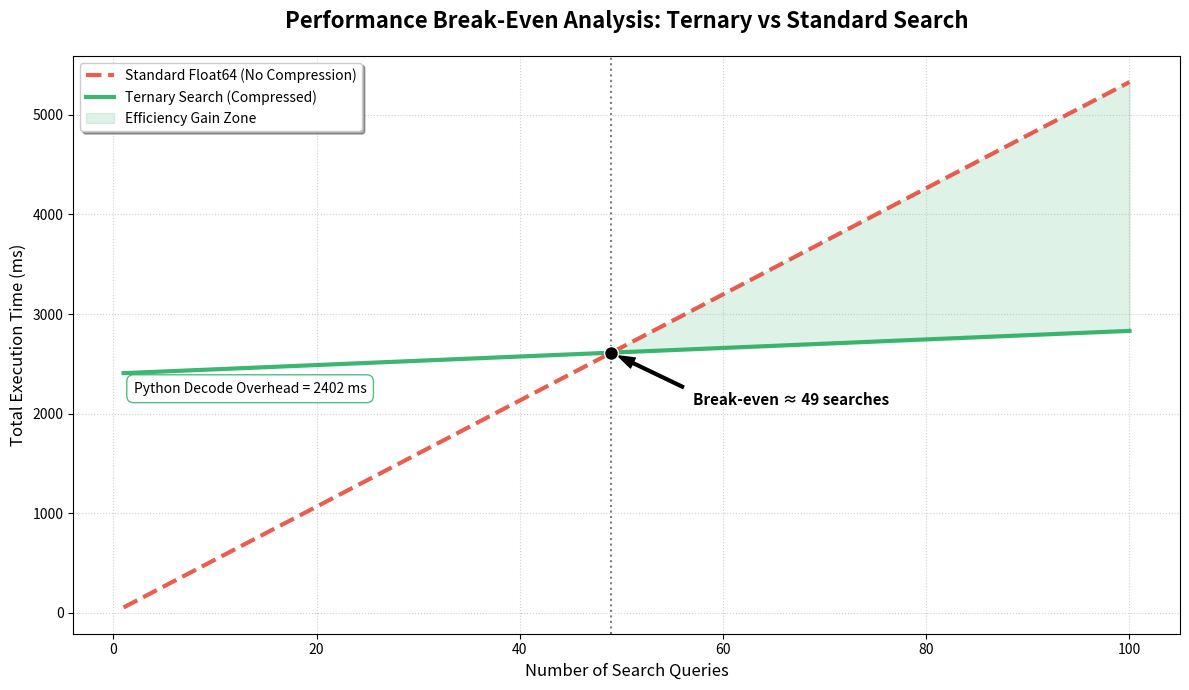

This chart was generated by the following Python code:
import matplotlib.pyplot as plt
import numpy as np
import sys

def plot_breakeven(decode_ms=2401.73, float_ms=53.2936, ternary_ms=4.2886):
    """
    Generates break-even analysis chart comparing Float64 vs Ternary search.
    Values default to the latest benchmark run on 7.35M Bitcoin candles.
    """
    # --- 1. SAFETY CHECKS ---
    speed_diff = float_ms - ternary_ms
    if speed_diff <= 0:
        print("Error: Ternary search must be faster than Float64 to find a break-even point.")
        return None

    # --- 2. DATA PREPARATION ---
    # Query range for visualization (1 to 100 searches)
    searches = np.arange(1, 101)
    
    # Calculate cumulative execution time
    time_float = searches * float_ms
    time_ternary = decode_ms + (searches * ternary_ms)
    
    # Calculate exact intersection point
    intersect_x = decode_ms / speed_diff
    intersect_y = intersect_x * float_ms
    
    # --- 3. PLOTTING ---
    plt.figure(figsize=(12, 7), dpi=300)
    
    # Plot trend lines
    plt.plot(searches, time_float, 
             label='Standard Float64 (No Compression)', 
             color='#e74c3c', linewidth=3, linestyle='--', alpha=0.9)
    
    plt.plot(searches, time_ternary, 
             label='Ternary Search (Compressed)', 
             color='#27ae60', linewidth=3, alpha=0.9)
    
    # Vertical Guide Line (Visual Aid)
    plt.axvline(intersect_x, color='black', linestyle=':', alpha=0.5, zorder=1)

    # Mark intersection point
    plt.scatter([intersect_x], [intersect_y], 
                color='black', s=100, zorder=5, marker='o', edgecolors='white')
    
    # Annotate break-even point
    plt.annotate(
        f'Break-even ≈ {intersect_x:.0f} searches', 
        xy=(intersect_x, intersect_y), 
        xytext=(intersect_x + 8, intersect_y * 0.8),
        fontsize=11, fontweight='bold',
        arrowprops=dict(facecolor='black', shrink=0.08, width=2, headwidth=8)
    )
    
    # Label the decode overhead
    plt.text(
        2, decode_ms * 0.92,
        f"Python Decode Overhead = {decode_ms:.0f} ms", 
        fontsize=10, fontstyle='italic',
        bbox=dict(boxstyle="round,pad=0.5", fc="white", ec="#27ae60", alpha=0.8)
    )
    
    # Shade efficiency gain zone
    plt.fill_between(searches, time_float, time_ternary, 
                     where=(searches > intersect_x), 
                     color='#27ae60', alpha=0.15, 
                     label='Efficiency Gain Zone')
    
    # --- 4. STYLING & EXPORT ---
    plt.title("Performance Break-Even Analysis: Ternary vs Standard Search", 
              fontsize=16, pad=20, fontweight='bold')
    plt.xlabel("Number of Search Queries", fontsize=12)
    plt.ylabel("Total Execution Time (ms)", fontsize=12)
    plt.legend(loc='upper left', frameon=True, shadow=True, fontsize=10)
    plt.grid(True, linestyle=':', alpha=0.6)
    plt.tight_layout()
    
    # Save and Close (Memory Safe)
    filename = "chart_breakeven_analysis.png"
    plt.savefig(filename)
    plt.close() # Important: Frees memory
    
    # --- 5. REPORTING ---
    speedup_100 = time_float[-1] / time_ternary[-1]
    
    print(f"✅ Chart saved as '{filename}'")
    print(f"📊 Exact break-even: {intersect_x:.2f} searches")
    print(f"📈 Speedup at 100 queries: {speedup_100:.2f}x")
    
    return {
        "break_even_searches": intersect_x,
        "speedup_at_100": speedup_100
    }

if __name__ == "__main__":
    # You can run it with defaults, or pass new numbers from a fresh benchmark run
    plot_breakeven()
